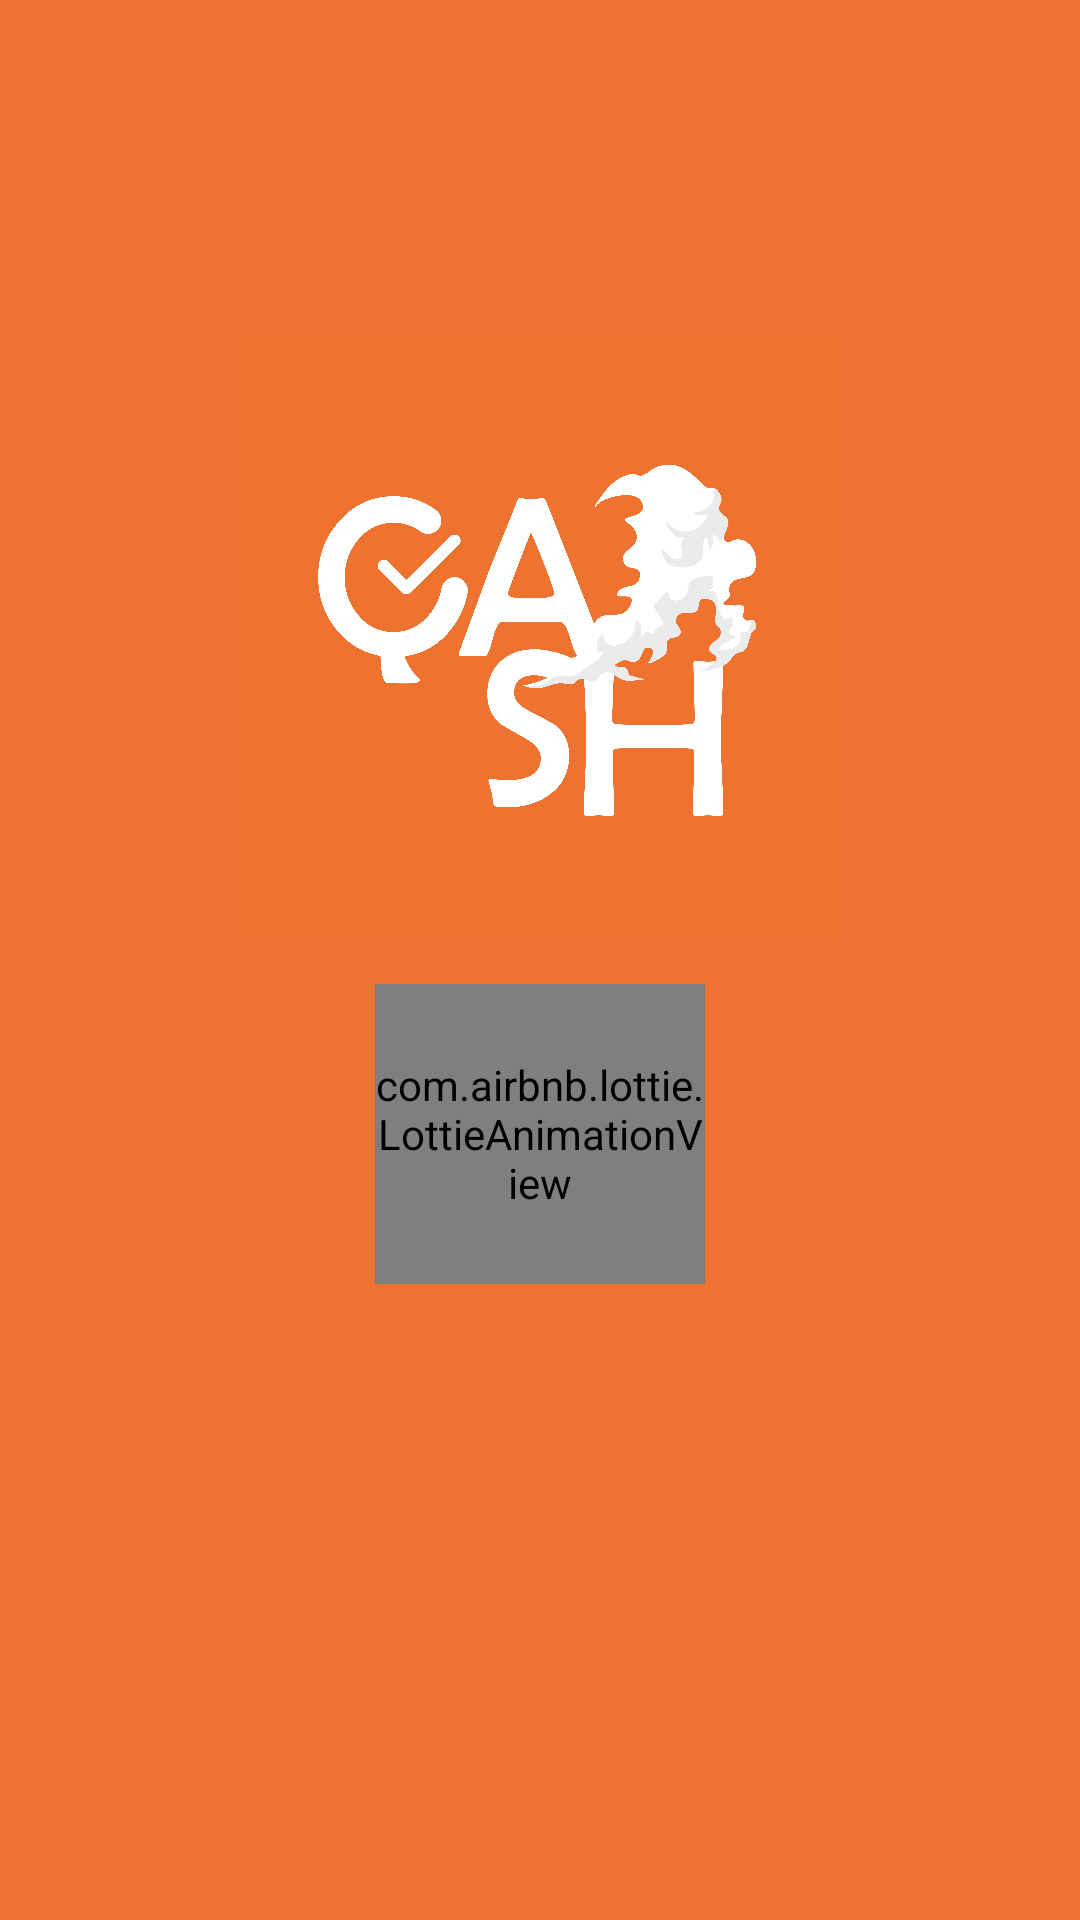

Write the Android layout XML for this screen, with the resource values it uses.
<!-- AndroidManifest.xml: activity theme Theme.MyTheme -->
<!-- res/layout/activity_main.xml -->
<?xml version="1.0" encoding="utf-8"?>
<LinearLayout xmlns:android="http://schemas.android.com/apk/res/android"
    xmlns:app="http://schemas.android.com/apk/res-auto"
    xmlns:tools="http://schemas.android.com/tools"
    android:layout_width="match_parent"
    android:layout_height="match_parent"
    android:background="#ee7231"
    android:orientation="vertical"

    android:gravity="center_vertical"
    tools:context=".MainActivity">


    <ImageView
        android:id="@+id/imageView"
        android:layout_width="200dp"
        android:layout_height="200dp"

        android:layout_gravity="center"
        android:src="@drawable/qash2"
        app:layout_constraintEnd_toEndOf="parent"
        app:layout_constraintHorizontal_bias="0.573"

        app:layout_constraintStart_toStartOf="parent"
        app:layout_constraintTop_toTopOf="parent"
        tools:ignore="MissingConstraints" />

    <com.airbnb.lottie.LottieAnimationView
        android:id="@+id/lottieAnimationView"
        android:layout_width="110dp"
        android:layout_height="100dp"
        android:layout_gravity="center"
        android:layout_marginTop="16dp"
        android:layout_marginBottom="100dp"
        app:layout_constraintEnd_toEndOf="parent"
        app:layout_constraintHorizontal_bias="0.498"
        app:layout_constraintStart_toStartOf="parent"
        app:layout_constraintTop_toBottomOf="@+id/imageView"
        app:lottie_autoPlay="true"
        app:lottie_loop="true"
        app:lottie_rawRes="@raw/spinner" />

    

    
    
    
    
    
    
    
    
    
    
    
    
    
    
    
    


</LinearLayout>
<!-- resources referenced by this layout -->
<resources>
  <!-- drawable qash2: png bitmap (drawable, 158130 bytes) -->
  <!-- drawable round_back (drawable) -->
  <?xml version="1.0" encoding="utf-8"?>
  <shape xmlns:android="http://schemas.android.com/apk/res/android"
      android:shape="rectangle">
      <stroke android:color="#000000"
          android:width="1dp"
  
          />
      <corners android:radius="20dp"
  
          />
  
  
  
  
  </shape>
  <style name="Theme.MyTheme" parent="Theme.MaterialComponents.DayNight.NoActionBar">
          
          <item name="colorPrimary">#42ACBA</item>
          <item name="colorPrimaryVariant">#1F92A1</item>
          <item name="colorOnPrimary">@color/white</item>
          
          <item name="colorSecondary">@color/teal_200</item>
          <item name="colorSecondaryVariant">@color/teal_700</item>
          <item name="colorOnSecondary">@color/black</item>
          
          <item name="android:statusBarColor">#06373E</item>
          
      </style>
  <!-- not gathered from this repository: default colours our renderer supplied (Android Studio template values) -->
  <color name="teal_200">#FF03DAC5</color>
  <color name="teal_700">#FF018786</color>
  <color name="black">#FF000000</color>
  <color name="white">#FFFFFFFF</color>
</resources>
